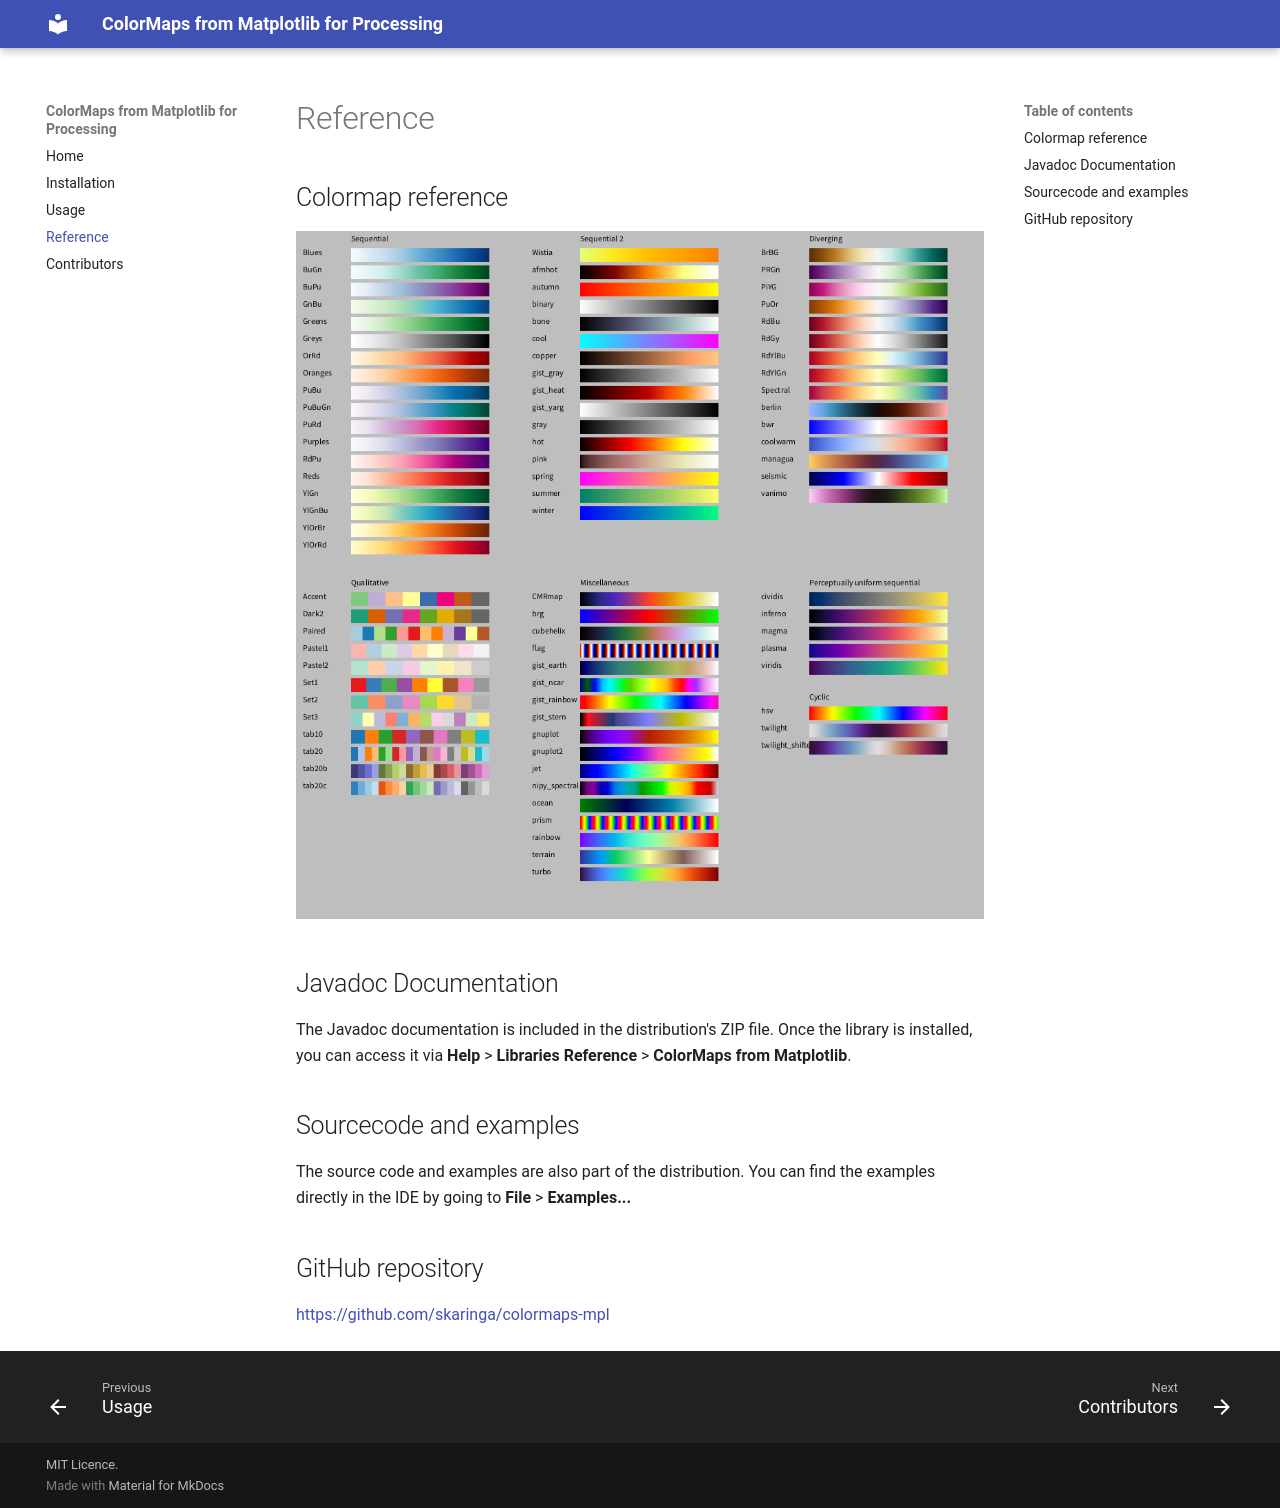

repository: skaringa/colormaps-mpl · page: reference.html · generator: mkdocs

# Reference

## Colormap reference

![Colormap reference](./colormaps-reference.png)


## Javadoc Documentation

The Javadoc documentation is included in the distribution's ZIP file. Once the library is installed, you can access it via **Help** > **Libraries Reference** > **ColorMaps from Matplotlib**.


## Sourcecode and examples

The source code and examples are also part of the distribution. You can find the examples directly in the IDE by going to  **File** > **Examples...**

## GitHub repository

[https://github.com/skaringa/colormaps-mpl](https://github.com/skaringa/colormaps-mpl)
